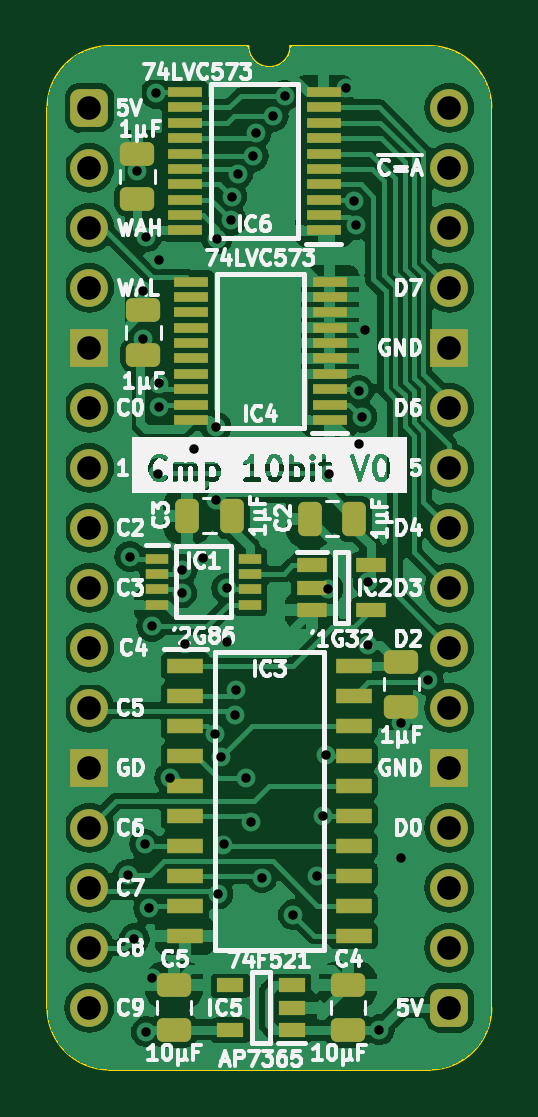
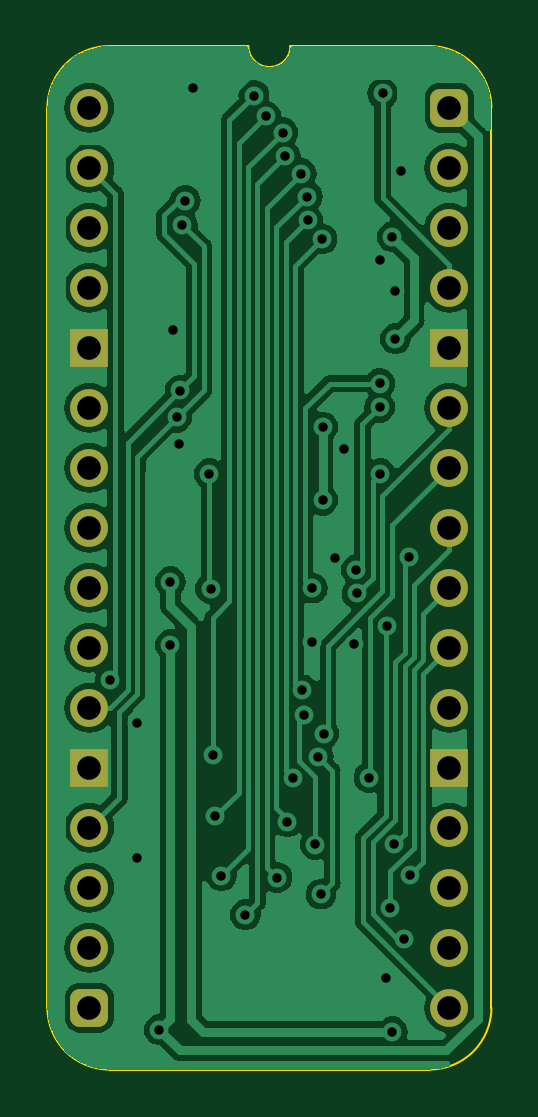
Circuit board: 11 layer files. Board 18.8 x 43.3 mm.
- bottom_copper: Comparator 10bit-B_Cu.gbl (73438 bytes)
- bottom_mask: Comparator 10bit-B_Mask.gbs (1889 bytes)
- paste: Comparator 10bit-B_Paste.gbp (467 bytes)
- bottom_silk: Comparator 10bit-B_Silkscreen.gbo (468 bytes)
- outline: Comparator 10bit-Edge_Cuts.gm1 (1062 bytes)
- top_copper: Comparator 10bit-F_Cu.gtl (128256 bytes)
- top_mask: Comparator 10bit-F_Mask.gts (4731 bytes)
- paste: Comparator 10bit-F_Paste.gtp (3854 bytes)
- top_silk: Comparator 10bit-F_Silkscreen.gto (84374 bytes)
- drill: Comparator 10bit-NPTH.drl (268 bytes)
- drill: Comparator 10bit-PTH.drl (1617 bytes)

=== bottom_copper: Comparator 10bit-B_Cu.gbl (73438 bytes, source omitted) ===
=== bottom_mask: Comparator 10bit-B_Mask.gbs (1889 bytes, source withheld) ===
=== paste: Comparator 10bit-B_Paste.gbp ===
%TF.GenerationSoftware,KiCad,Pcbnew,7.0.5*%
%TF.CreationDate,2024-02-16T15:34:48+02:00*%
%TF.ProjectId,Comparator 10bit,436f6d70-6172-4617-946f-722031306269,V0*%
%TF.SameCoordinates,PX6d01460PY32de760*%
%TF.FileFunction,Paste,Bot*%
%TF.FilePolarity,Positive*%
%FSLAX46Y46*%
G04 Gerber Fmt 4.6, Leading zero omitted, Abs format (unit mm)*
G04 Created by KiCad (PCBNEW 7.0.5) date 2024-02-16 15:34:48*
%MOMM*%
%LPD*%
G01*
G04 APERTURE LIST*
G04 APERTURE END LIST*
M02*

=== bottom_silk: Comparator 10bit-B_Silkscreen.gbo ===
%TF.GenerationSoftware,KiCad,Pcbnew,7.0.5*%
%TF.CreationDate,2024-02-16T15:34:48+02:00*%
%TF.ProjectId,Comparator 10bit,436f6d70-6172-4617-946f-722031306269,V0*%
%TF.SameCoordinates,PX6d01460PY32de760*%
%TF.FileFunction,Legend,Bot*%
%TF.FilePolarity,Positive*%
%FSLAX46Y46*%
G04 Gerber Fmt 4.6, Leading zero omitted, Abs format (unit mm)*
G04 Created by KiCad (PCBNEW 7.0.5) date 2024-02-16 15:34:48*
%MOMM*%
%LPD*%
G01*
G04 APERTURE LIST*
G04 APERTURE END LIST*
M02*

=== outline: Comparator 10bit-Edge_Cuts.gm1 ===
%TF.GenerationSoftware,KiCad,Pcbnew,7.0.5*%
%TF.CreationDate,2024-02-16T15:34:48+02:00*%
%TF.ProjectId,Comparator 10bit,436f6d70-6172-4617-946f-722031306269,V0*%
%TF.SameCoordinates,PX6d01460PY32de760*%
%TF.FileFunction,Profile,NP*%
%FSLAX46Y46*%
G04 Gerber Fmt 4.6, Leading zero omitted, Abs format (unit mm)*
G04 Created by KiCad (PCBNEW 7.0.5) date 2024-02-16 15:34:48*
%MOMM*%
%LPD*%
G01*
G04 APERTURE LIST*
%TA.AperFunction,Profile*%
%ADD10C,0.100000*%
%TD*%
G04 APERTURE END LIST*
D10*
%TO.C,J1*%
X-1778000Y-38100000D02*
X-1778000Y0D01*
X6731000Y2616200D02*
X835732Y2613732D01*
X14404267Y2613733D02*
X8509000Y2616200D01*
X14404268Y-40713732D02*
X835733Y-40713733D01*
X17018000Y-38100000D02*
X17017999Y1D01*
X835732Y2613732D02*
G75*
G03*
X-1778000Y0I-1J-2613731D01*
G01*
X-1778003Y-38100000D02*
G75*
G03*
X835733Y-40713733I2613733J0D01*
G01*
X6731000Y2616200D02*
G75*
G03*
X8509000Y2616200I889000J0D01*
G01*
X17018003Y1D02*
G75*
G03*
X14404267Y2613733I-2613733J-1D01*
G01*
X14404268Y-40713730D02*
G75*
G03*
X17018000Y-38100000I2J2613730D01*
G01*
%TD*%
M02*

=== top_copper: Comparator 10bit-F_Cu.gtl (128256 bytes, source omitted) ===
=== top_mask: Comparator 10bit-F_Mask.gts ===
%TF.GenerationSoftware,KiCad,Pcbnew,7.0.5*%
%TF.CreationDate,2024-02-16T15:34:48+02:00*%
%TF.ProjectId,Comparator 10bit,436f6d70-6172-4617-946f-722031306269,V0*%
%TF.SameCoordinates,PX6d01460PY32de760*%
%TF.FileFunction,Soldermask,Top*%
%TF.FilePolarity,Negative*%
%FSLAX46Y46*%
G04 Gerber Fmt 4.6, Leading zero omitted, Abs format (unit mm)*
G04 Created by KiCad (PCBNEW 7.0.5) date 2024-02-16 15:34:48*
%MOMM*%
%LPD*%
G01*
G04 APERTURE LIST*
G04 Aperture macros list*
%AMRoundRect*
0 Rectangle with rounded corners*
0 $1 Rounding radius*
0 $2 $3 $4 $5 $6 $7 $8 $9 X,Y pos of 4 corners*
0 Add a 4 corners polygon primitive as box body*
4,1,4,$2,$3,$4,$5,$6,$7,$8,$9,$2,$3,0*
0 Add four circle primitives for the rounded corners*
1,1,$1+$1,$2,$3*
1,1,$1+$1,$4,$5*
1,1,$1+$1,$6,$7*
1,1,$1+$1,$8,$9*
0 Add four rect primitives between the rounded corners*
20,1,$1+$1,$2,$3,$4,$5,0*
20,1,$1+$1,$4,$5,$6,$7,0*
20,1,$1+$1,$6,$7,$8,$9,0*
20,1,$1+$1,$8,$9,$2,$3,0*%
G04 Aperture macros list end*
%ADD10RoundRect,0.400000X-0.400000X-0.400000X0.400000X-0.400000X0.400000X0.400000X-0.400000X0.400000X0*%
%ADD11O,1.600000X1.600000*%
%ADD12R,1.600000X1.600000*%
%ADD13R,1.475000X0.450000*%
%ADD14R,1.150000X0.600000*%
%ADD15R,1.550000X0.650000*%
%ADD16R,1.250000X0.600000*%
%ADD17R,0.950000X0.450000*%
%ADD18RoundRect,0.250000X0.475000X-0.250000X0.475000X0.250000X-0.475000X0.250000X-0.475000X-0.250000X0*%
%ADD19RoundRect,0.250000X0.250000X0.475000X-0.250000X0.475000X-0.250000X-0.475000X0.250000X-0.475000X0*%
%ADD20RoundRect,0.250000X-0.475000X0.250000X-0.475000X-0.250000X0.475000X-0.250000X0.475000X0.250000X0*%
G04 APERTURE END LIST*
D10*
%TO.C,J1*%
X0Y0D03*
D11*
X0Y-2540000D03*
X0Y-5080000D03*
X0Y-7620000D03*
D12*
X0Y-10160000D03*
D11*
X0Y-12700000D03*
X0Y-15240000D03*
X0Y-17780000D03*
X0Y-20320000D03*
X0Y-22860000D03*
X0Y-25400000D03*
D12*
X0Y-27940000D03*
D11*
X0Y-30480000D03*
X0Y-33020000D03*
X0Y-35560000D03*
X0Y-38100000D03*
D10*
X15240000Y-38100000D03*
D11*
X15240000Y-35560000D03*
X15240000Y-33020000D03*
X15240000Y-30480000D03*
D12*
X15240000Y-27940000D03*
D11*
X15240000Y-25400000D03*
X15240000Y-22860000D03*
X15240000Y-20320000D03*
X15240000Y-17780000D03*
X15240000Y-15240000D03*
X15240000Y-12700000D03*
D12*
X15240000Y-10160000D03*
D11*
X15240000Y-7620000D03*
X15240000Y-5080000D03*
X15240000Y-2540000D03*
X15240000Y0D03*
%TD*%
D13*
%TO.C,IC6*%
X9923000Y-5185000D03*
X9923000Y-4535000D03*
X9923000Y-3885000D03*
X9923000Y-3235000D03*
X9923000Y-2585000D03*
X9923000Y-1935000D03*
X9923000Y-1285000D03*
X9923000Y-635000D03*
X9923000Y15000D03*
X9923000Y665000D03*
X4047000Y665000D03*
X4047000Y15000D03*
X4047000Y-635000D03*
X4047000Y-1285000D03*
X4047000Y-1935000D03*
X4047000Y-2585000D03*
X4047000Y-3235000D03*
X4047000Y-3885000D03*
X4047000Y-4535000D03*
X4047000Y-5185000D03*
%TD*%
D14*
%TO.C,IC5*%
X8569000Y-39050000D03*
X8569000Y-38100000D03*
X8569000Y-37150000D03*
X5969000Y-37150000D03*
X5969000Y-39050000D03*
%TD*%
D13*
%TO.C,IC4*%
X10177000Y-13212000D03*
X10177000Y-12562000D03*
X10177000Y-11912000D03*
X10177000Y-11262000D03*
X10177000Y-10612000D03*
X10177000Y-9962000D03*
X10177000Y-9312000D03*
X10177000Y-8662000D03*
X10177000Y-8012000D03*
X10177000Y-7362000D03*
X4301000Y-7362000D03*
X4301000Y-8012000D03*
X4301000Y-8662000D03*
X4301000Y-9312000D03*
X4301000Y-9962000D03*
X4301000Y-10612000D03*
X4301000Y-11262000D03*
X4301000Y-11912000D03*
X4301000Y-12562000D03*
X4301000Y-13212000D03*
%TD*%
D15*
%TO.C,IC3*%
X4058000Y-23622000D03*
X4058000Y-24892000D03*
X4058000Y-26162000D03*
X4058000Y-27432000D03*
X4058000Y-28702000D03*
X4058000Y-29972000D03*
X4058000Y-31242000D03*
X4058000Y-32512000D03*
X4058000Y-33782000D03*
X4058000Y-35052000D03*
X11182000Y-35052000D03*
X11182000Y-33782000D03*
X11182000Y-32512000D03*
X11182000Y-31242000D03*
X11182000Y-29972000D03*
X11182000Y-28702000D03*
X11182000Y-27432000D03*
X11182000Y-26162000D03*
X11182000Y-24892000D03*
X11182000Y-23622000D03*
%TD*%
D16*
%TO.C,IC2*%
X9418000Y-19370000D03*
X9418000Y-20320000D03*
X9418000Y-21270000D03*
X11918000Y-21270000D03*
X11918000Y-19370000D03*
%TD*%
D17*
%TO.C,IC1*%
X2851000Y-19091000D03*
X2851000Y-19741000D03*
X2851000Y-20391000D03*
X2851000Y-21041000D03*
X6801000Y-21041000D03*
X6801000Y-20391000D03*
X6801000Y-19741000D03*
X6801000Y-19091000D03*
%TD*%
D18*
%TO.C,C11*%
X2286000Y-10459000D03*
X2286000Y-8559000D03*
%TD*%
%TO.C,C5*%
X3586000Y-39034000D03*
X3586000Y-37134000D03*
%TD*%
D19*
%TO.C,C2*%
X11221000Y-17399000D03*
X9321000Y-17399000D03*
%TD*%
D18*
%TO.C,C4*%
X10952000Y-39034000D03*
X10952000Y-37134000D03*
%TD*%
D19*
%TO.C,C3*%
X6034000Y-17272000D03*
X4134000Y-17272000D03*
%TD*%
D20*
%TO.C,C12*%
X13208000Y-23450000D03*
X13208000Y-25350000D03*
%TD*%
D18*
%TO.C,C1*%
X2032000Y-3855000D03*
X2032000Y-1955000D03*
%TD*%
M02*

=== paste: Comparator 10bit-F_Paste.gtp ===
%TF.GenerationSoftware,KiCad,Pcbnew,7.0.5*%
%TF.CreationDate,2024-02-16T15:34:48+02:00*%
%TF.ProjectId,Comparator 10bit,436f6d70-6172-4617-946f-722031306269,V0*%
%TF.SameCoordinates,PX6d01460PY32de760*%
%TF.FileFunction,Paste,Top*%
%TF.FilePolarity,Positive*%
%FSLAX46Y46*%
G04 Gerber Fmt 4.6, Leading zero omitted, Abs format (unit mm)*
G04 Created by KiCad (PCBNEW 7.0.5) date 2024-02-16 15:34:48*
%MOMM*%
%LPD*%
G01*
G04 APERTURE LIST*
G04 Aperture macros list*
%AMRoundRect*
0 Rectangle with rounded corners*
0 $1 Rounding radius*
0 $2 $3 $4 $5 $6 $7 $8 $9 X,Y pos of 4 corners*
0 Add a 4 corners polygon primitive as box body*
4,1,4,$2,$3,$4,$5,$6,$7,$8,$9,$2,$3,0*
0 Add four circle primitives for the rounded corners*
1,1,$1+$1,$2,$3*
1,1,$1+$1,$4,$5*
1,1,$1+$1,$6,$7*
1,1,$1+$1,$8,$9*
0 Add four rect primitives between the rounded corners*
20,1,$1+$1,$2,$3,$4,$5,0*
20,1,$1+$1,$4,$5,$6,$7,0*
20,1,$1+$1,$6,$7,$8,$9,0*
20,1,$1+$1,$8,$9,$2,$3,0*%
G04 Aperture macros list end*
%ADD10R,1.475000X0.450000*%
%ADD11R,1.150000X0.600000*%
%ADD12R,1.550000X0.650000*%
%ADD13R,1.250000X0.600000*%
%ADD14R,0.950000X0.450000*%
%ADD15RoundRect,0.250000X0.475000X-0.250000X0.475000X0.250000X-0.475000X0.250000X-0.475000X-0.250000X0*%
%ADD16RoundRect,0.250000X0.250000X0.475000X-0.250000X0.475000X-0.250000X-0.475000X0.250000X-0.475000X0*%
%ADD17RoundRect,0.250000X-0.475000X0.250000X-0.475000X-0.250000X0.475000X-0.250000X0.475000X0.250000X0*%
G04 APERTURE END LIST*
D10*
%TO.C,IC6*%
X9923000Y-5185000D03*
X9923000Y-4535000D03*
X9923000Y-3885000D03*
X9923000Y-3235000D03*
X9923000Y-2585000D03*
X9923000Y-1935000D03*
X9923000Y-1285000D03*
X9923000Y-635000D03*
X9923000Y15000D03*
X9923000Y665000D03*
X4047000Y665000D03*
X4047000Y15000D03*
X4047000Y-635000D03*
X4047000Y-1285000D03*
X4047000Y-1935000D03*
X4047000Y-2585000D03*
X4047000Y-3235000D03*
X4047000Y-3885000D03*
X4047000Y-4535000D03*
X4047000Y-5185000D03*
%TD*%
D11*
%TO.C,IC5*%
X8569000Y-39050000D03*
X8569000Y-38100000D03*
X8569000Y-37150000D03*
X5969000Y-37150000D03*
X5969000Y-39050000D03*
%TD*%
D10*
%TO.C,IC4*%
X10177000Y-13212000D03*
X10177000Y-12562000D03*
X10177000Y-11912000D03*
X10177000Y-11262000D03*
X10177000Y-10612000D03*
X10177000Y-9962000D03*
X10177000Y-9312000D03*
X10177000Y-8662000D03*
X10177000Y-8012000D03*
X10177000Y-7362000D03*
X4301000Y-7362000D03*
X4301000Y-8012000D03*
X4301000Y-8662000D03*
X4301000Y-9312000D03*
X4301000Y-9962000D03*
X4301000Y-10612000D03*
X4301000Y-11262000D03*
X4301000Y-11912000D03*
X4301000Y-12562000D03*
X4301000Y-13212000D03*
%TD*%
D12*
%TO.C,IC3*%
X4058000Y-23622000D03*
X4058000Y-24892000D03*
X4058000Y-26162000D03*
X4058000Y-27432000D03*
X4058000Y-28702000D03*
X4058000Y-29972000D03*
X4058000Y-31242000D03*
X4058000Y-32512000D03*
X4058000Y-33782000D03*
X4058000Y-35052000D03*
X11182000Y-35052000D03*
X11182000Y-33782000D03*
X11182000Y-32512000D03*
X11182000Y-31242000D03*
X11182000Y-29972000D03*
X11182000Y-28702000D03*
X11182000Y-27432000D03*
X11182000Y-26162000D03*
X11182000Y-24892000D03*
X11182000Y-23622000D03*
%TD*%
D13*
%TO.C,IC2*%
X9418000Y-19370000D03*
X9418000Y-20320000D03*
X9418000Y-21270000D03*
X11918000Y-21270000D03*
X11918000Y-19370000D03*
%TD*%
D14*
%TO.C,IC1*%
X2851000Y-19091000D03*
X2851000Y-19741000D03*
X2851000Y-20391000D03*
X2851000Y-21041000D03*
X6801000Y-21041000D03*
X6801000Y-20391000D03*
X6801000Y-19741000D03*
X6801000Y-19091000D03*
%TD*%
D15*
%TO.C,C11*%
X2286000Y-10459000D03*
X2286000Y-8559000D03*
%TD*%
%TO.C,C5*%
X3586000Y-39034000D03*
X3586000Y-37134000D03*
%TD*%
D16*
%TO.C,C2*%
X11221000Y-17399000D03*
X9321000Y-17399000D03*
%TD*%
D15*
%TO.C,C4*%
X10952000Y-39034000D03*
X10952000Y-37134000D03*
%TD*%
D16*
%TO.C,C3*%
X6034000Y-17272000D03*
X4134000Y-17272000D03*
%TD*%
D17*
%TO.C,C12*%
X13208000Y-23450000D03*
X13208000Y-25350000D03*
%TD*%
D15*
%TO.C,C1*%
X2032000Y-3855000D03*
X2032000Y-1955000D03*
%TD*%
M02*

=== top_silk: Comparator 10bit-F_Silkscreen.gto (84374 bytes, source omitted) ===
=== drill: Comparator 10bit-NPTH.drl ===
M48
; DRILL file {KiCad 7.0.5} date Fri Feb 16 15:35:00 2024
; FORMAT={-:-/ absolute / inch / decimal}
; #@! TF.CreationDate,2024-02-16T15:35:00+02:00
; #@! TF.GenerationSoftware,Kicad,Pcbnew,7.0.5
; #@! TF.FileFunction,NonPlated,1,2,NPTH
FMAT,2
INCH
%
G90
G05
T0
M30

=== drill: Comparator 10bit-PTH.drl ===
M48
; DRILL file {KiCad 7.0.5} date Fri Feb 16 15:35:00 2024
; FORMAT={-:-/ absolute / inch / decimal}
; #@! TF.CreationDate,2024-02-16T15:35:00+02:00
; #@! TF.GenerationSoftware,Kicad,Pcbnew,7.0.5
; #@! TF.FileFunction,Plated,1,2,PTH
FMAT,2
INCH
; #@! TA.AperFunction,Plated,PTH,ViaDrill
T1C0.0157
; #@! TA.AperFunction,Plated,PTH,ComponentDrill
T2C0.0394
%
G90
G05
T1
X0.065Y-1.2782
X0.0673Y-0.748
X0.075Y-1.385
X0.08Y-0.105
X0.09Y-0.3051
X0.09Y-0.385
X0.092Y-1.2272
X0.095Y-0.215
X0.095Y-1.54
X0.0986Y-1.3344
X0.1043Y-0.8641
X0.105Y-1.45
X0.1111Y0.0239
X0.115Y-0.61
X0.1161Y-0.4595
X0.1161Y-0.4989
X0.1163Y-0.2543
X0.1339Y-1.1164
X0.1539Y-0.8094
X0.155Y-0.77
X0.1596Y-0.8929
X0.175Y-0.5688
X0.19Y-0.75
X0.2096Y-1.0432
X0.2111Y-0.6539
X0.2111Y-0.5323
X0.2124Y-0.2187
X0.214Y-1.3105
X0.2188Y-1.0815
X0.2235Y-1.2278
X0.2286Y-0.8005
X0.2293Y-0.89
X0.2365Y-0.1875
X0.2372Y-0.1481
X0.2426Y-1.0119
X0.245Y-0.97
X0.247Y-0.11
X0.2608Y-1.1174
X0.27Y-1.19
X0.2733Y-0.0807
X0.2777Y-0.0415
X0.2874Y-1.283
X0.3064Y-0.014
X0.3257Y0.0203
X0.34Y-1.345
X0.38Y-1.28
X0.39Y-1.18
X0.3944Y-1.0794
X0.3981Y-0.8015
X0.4Y-0.61
X0.4275Y0.0325
X0.4405Y-0.1549
X0.445Y-0.195
X0.4488Y-0.4712
X0.45Y-0.56
X0.4544Y-0.5156
X0.46Y-0.37
X0.465Y-0.79
X0.465Y-0.895
X0.4832Y-1.5368
X0.52Y-1.025
X0.52Y-1.25
X0.565Y-0.9542
T2
X0.0Y0.0
X0.0Y-0.1
X0.0Y-0.2
X0.0Y-0.3
X0.0Y-0.4
X0.0Y-0.5
X0.0Y-0.6
X0.0Y-0.7
X0.0Y-0.8
X0.0Y-0.9
X0.0Y-1.0
X0.0Y-1.1
X0.0Y-1.2
X0.0Y-1.3
X0.0Y-1.4
X0.0Y-1.5
X0.6Y0.0
X0.6Y-0.1
X0.6Y-0.2
X0.6Y-0.3
X0.6Y-0.4
X0.6Y-0.5
X0.6Y-0.6
X0.6Y-0.7
X0.6Y-0.8
X0.6Y-0.9
X0.6Y-1.0
X0.6Y-1.1
X0.6Y-1.2
X0.6Y-1.3
X0.6Y-1.4
X0.6Y-1.5
T0
M30
